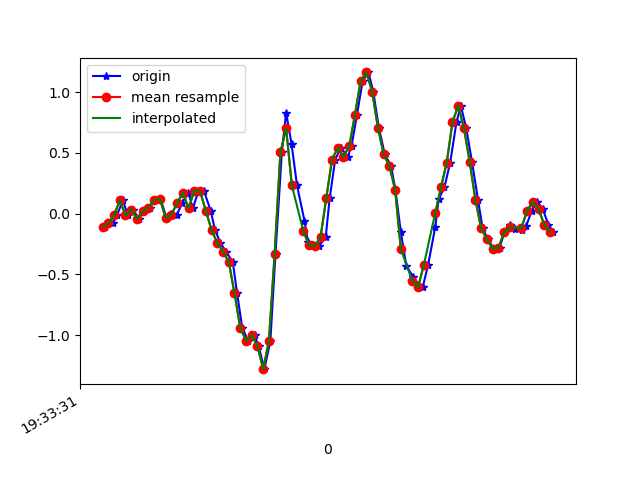

The file beside this chart, header and first rows:
1617737611229, 433247929337728, -0.10926408, 0.21326968, -0.036554903
1617737611256, 433247948352224, -0.07994, -0.2571, 0.00254
1617737611270, 433247967391504, -0.01397, 0.05444, -0.04266
1617737611291, 433247986406000, 0.1094, -0.2583, 0.01964
1617737611308, 433248005445280, -0.01397, -0.07262, -0.03289
1617737611327, 433248024473488, 0.03368, -0.1508, 0.02331
1617737611346, 433248043514048, -0.04329, -0.1129, -0.02067
1617737611365, 433248062529824, 0.02024, 0.1155, -0.007233
1617737611384, 433248081570368, 0.0459, -0.04452, -0.003568
1617737611403, 433248100586176, 0.1131, 0.1229, -0.02678
1617737611422, 433248119677920, 0.1216, -0.2021, 0.0282
1617737611443, 433248138697216, -0.03474, -0.08361, -0.01823
1617737611460, 433248157716448, -0.002974, 0.03734, 0.02698
1617737611478, 433248176760544, -0.01397, 0.04223, 0.02209
1617737611498, 433248195779840, 0.08743, 0.3623, -0.001125
1617737611519, 433248214823904, 0.173, 0.0801, 0.0563
1617737611535, 433248233872288, 0.04467, 0.4124, -0.02312
1617737611555, 433248252891808, 0.1901, 0.8229, -0.001125
1617737611574, 433248271936128, 0.184, 1.241, -0.04266
1617737611597, 433248290955648, 0.0239, 1.284, -0.1062
1617737611612, 433248309999936, -0.1337, 1.619, -0.1746
1617737611631, 433248329011872, -0.2412, 1.975, -0.2442
1617737611650, 433248348055840, -0.3121, 2.361, -0.2736
1617737611674, 433248367099808, -0.3964, 2.8, -0.3029
1617737611689, 433248386118944, -0.6529, 3.209, -0.2858
1617737611707, 433248405162912, -0.94, 3.437, -0.2125
1617737611727, 433248424181472, -1.044, 3.562, -0.1147
1617737611750, 433248443225440, -1.001, 3.641, -0.07321
1617737611764, 433248462244640, -1.088, 3.638, -0.02922
1617737611784, 433248481288608, -1.28, 3.462, 0.02331
1617737611805, 433248500307680, -1.049, 3.095, 0.01476
1617737611823, 433248519337568, -0.3292, 2.769, -0.05732
1617737611845, 433248538356256, 0.504, 2.505, -0.1416
1617737611860, 433248557399712, 0.8315, 2.096, -0.2467
1617737611879, 433248576418400, 0.5725, 1.511, -0.3469
1617737611898, 433248595461856, 0.2328, 0.884, -0.3774
1617737611924, 433248614480544, -0.05917, 0.3147, -0.3408
1617737611936, 433248633515296, -0.229, -0.1985, -0.276
1617737611955, 433248652533792, -0.2595, -0.6578, -0.1905
1617737611974, 433248671576992, -0.2681, -1.057, -0.1013
1617737611998, 433248690620256, -0.1923, -1.413, -0.05488
1617737612012, 433248709638624, 0.129, -1.789, -0.03533
1617737612031, 433248728661024, 0.4454, -2.142, -0.0109
1617737612051, 433248747703712, 0.5419, -2.51, 0.04041
1617737612075, 433248766721632, 0.4686, -2.804, 0.1015
1617737612088, 433248785764320, 0.5566, -3.082, 0.1345
1617737612107, 433248804806944, 0.8144, -3.194, 0.1968
1617737612127, 433248823804960, 1.095, -3.293, 0.2322
1617737612147, 433248842847136, 1.163, -3.39, 0.2518
1617737612164, 433248861864544, 1.004, -3.415, 0.3141
1617737612183, 433248880906720, 0.7093, -3.413, 0.363
1617737612204, 433248899948896, 0.4882, -3.291, 0.3544
1617737612226, 433248918966368, 0.3916, -3.051, 0.3141
1617737612241, 433248938002016, 0.1974, -2.85, 0.2823
1617737612260, 433248957044064, -0.1532, -2.724, 0.2677
1617737612279, 433248976061408, -0.4294, -2.466, 0.2432
1617737612304, 433248995103456, -0.5234, -2.123, 0.1919
1617737612317, 433249014145504, -0.587, -1.81, 0.1296
1617737612336, 433249033154016, -0.6065, -1.524, 0.05385
1617737612355, 433249052195936, -0.422, -1.247, -0.02678
1617737612380, 433249071237856, -0.1093, -0.8692, -0.08542
... 22 more rows
